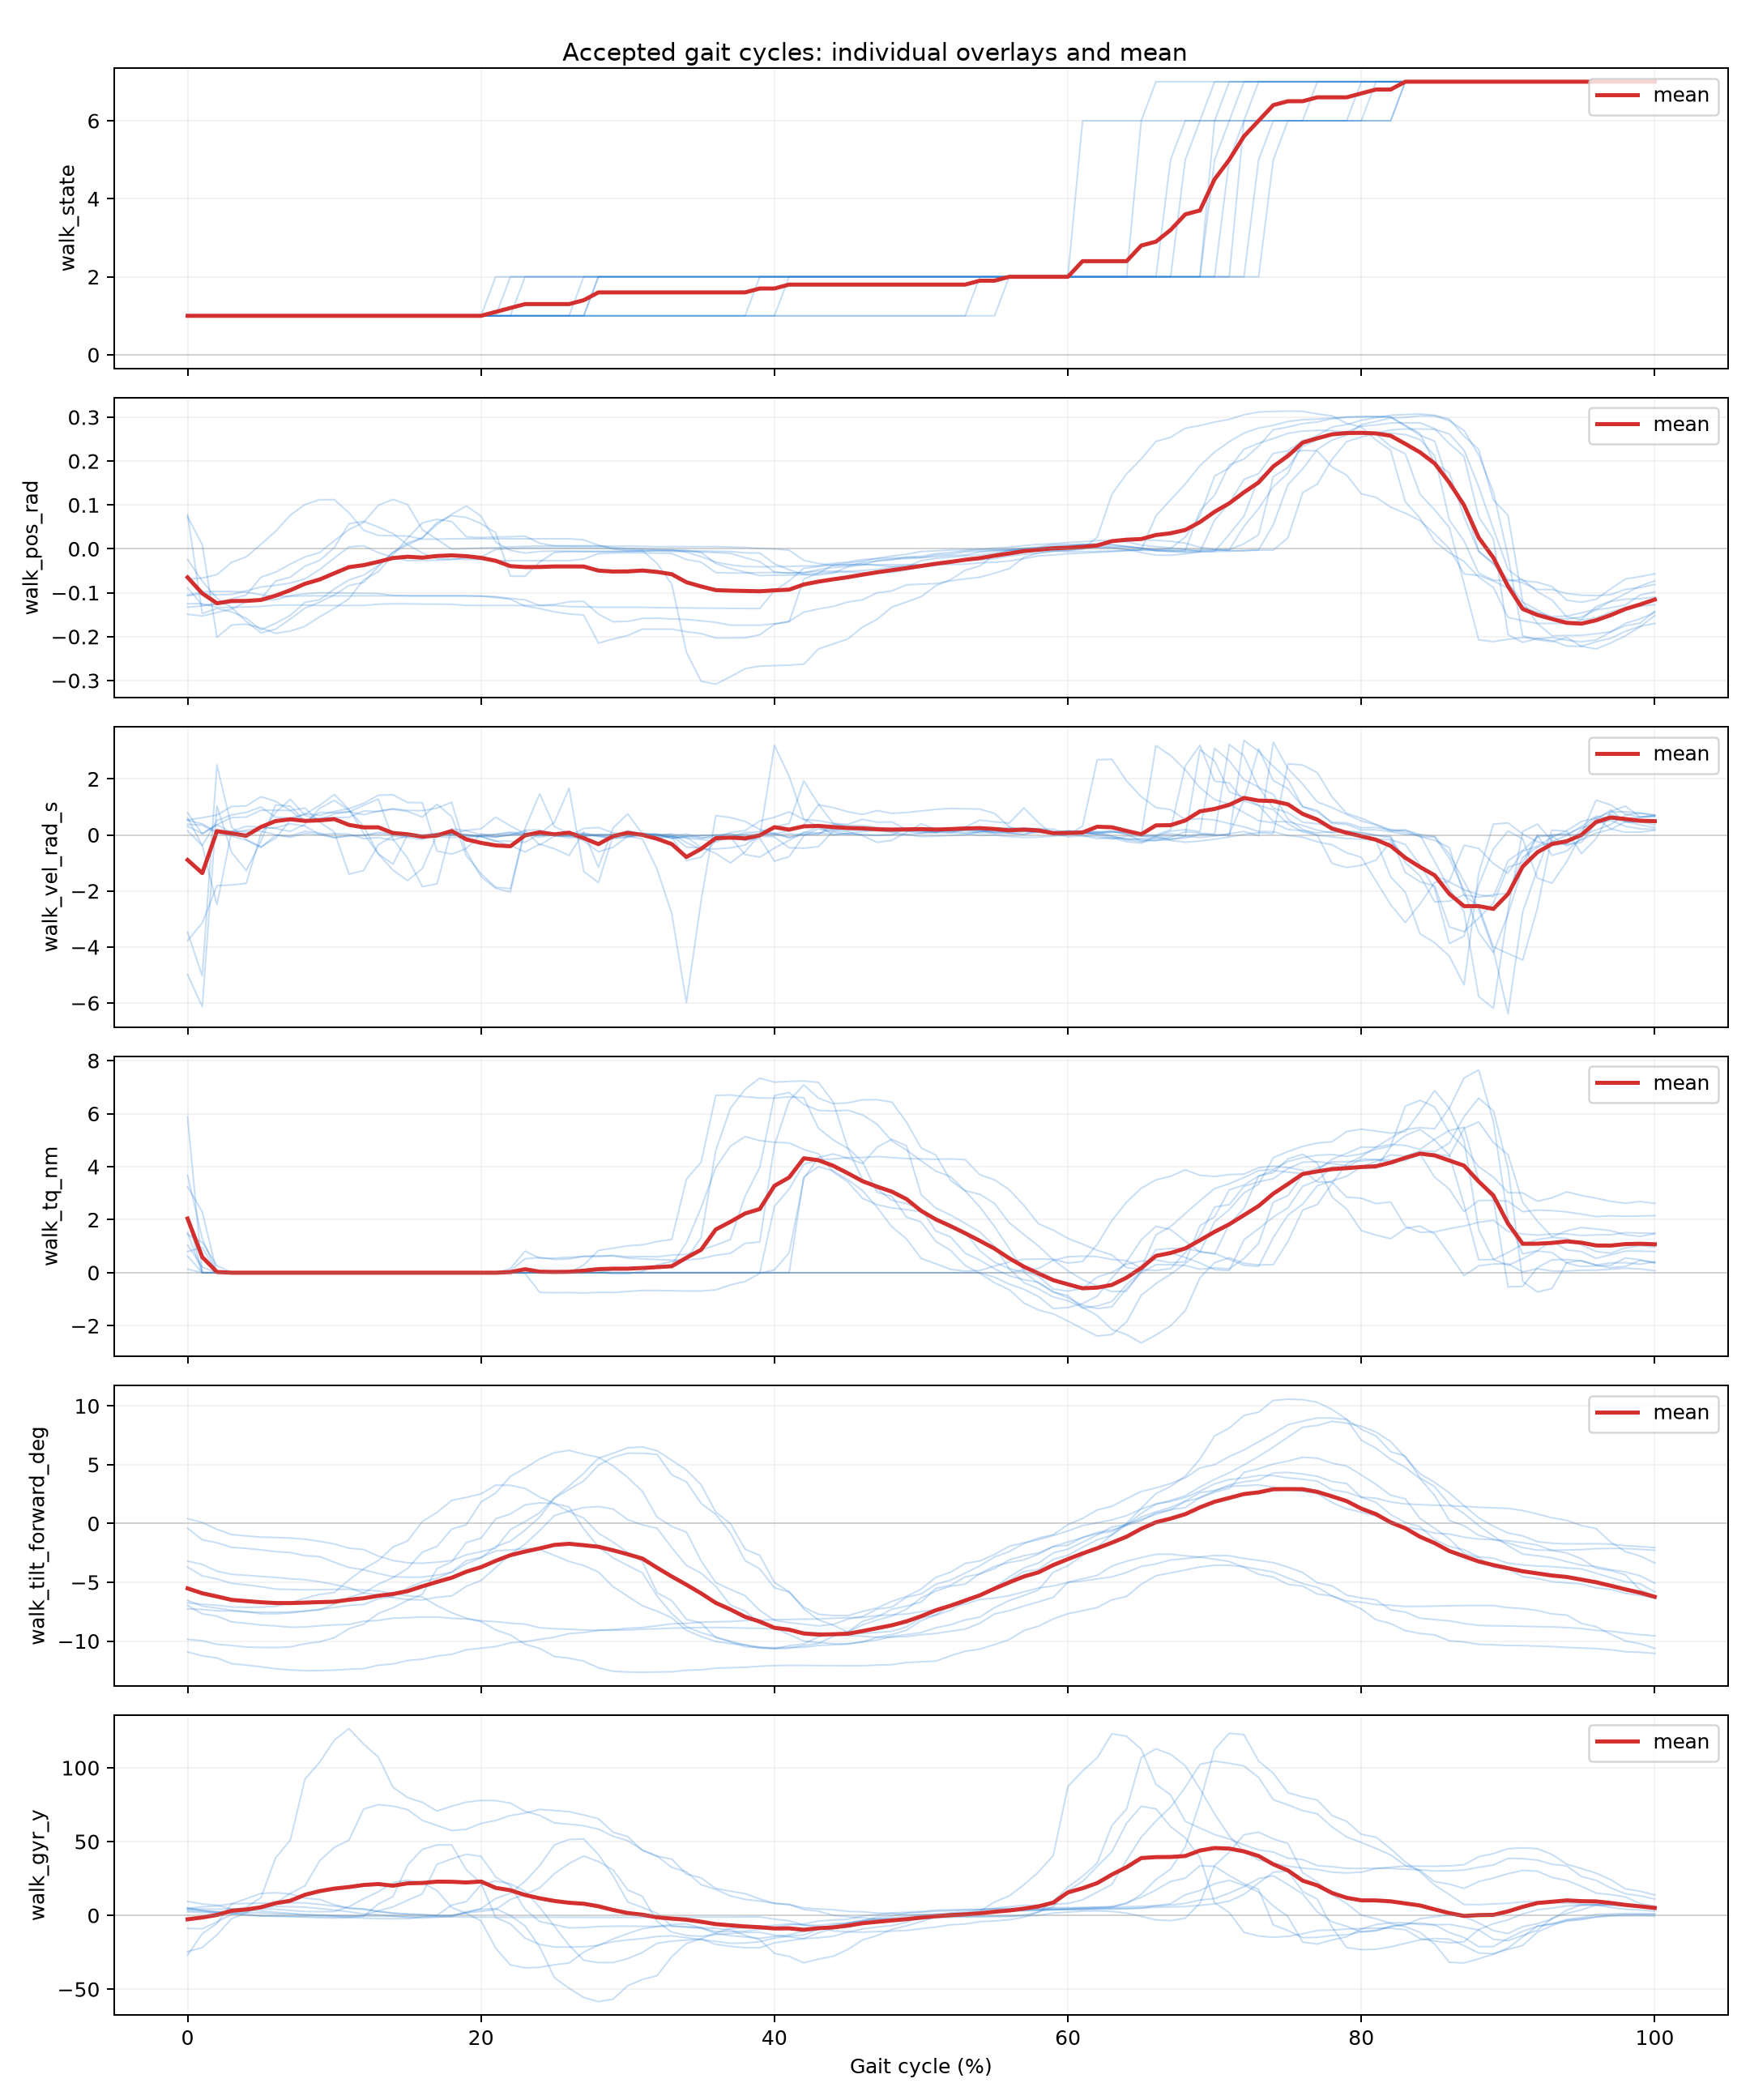

The file beside this chart, header and first rows:
cycle_index, gait_percent, segment_id, walk_dt_ms, walk_exec_ms, walk_out, walk_state, walk_tilt_forward_deg, walk_pos_rad, walk_vel_rad_s, walk_tq_nm, walk_temp_c, walk_vbus_v, walk_err_code, walk_fb_age_ms, walk_typical_stride_ms, walk_effective_step_count, walk_tilt_accel_deg, walk_acc_x, walk_acc_y, walk_acc_z, walk_gyr_x, walk_gyr_y, walk_gyr_z
2, 0.0, 1, 20.0, 0.0, 0, 1, -7.27, -0.107, 0.526, 0.798, 34.0, 28.11, 0, 19.0, 0.0, 11.0, -6.12, -0.11, -1.0, -0.15, 1.73, 3.28, 2.83
2, 1.0, 1, 20.0, 0.0, 0, 1, -7.309, -0.1023, 0.3941, 0.9558, 34.78, 28.11, 0, 19.0, 0.0, 11.0, -6.34, -0.11, -1.0, -0.15, 1.981, 2.911, 1.519
2, 2.0, 1, 20.0, 0.0, 0, 1, -7.422, -0.1049, 0.111, 0.0, 35.0, 28.14, 0, 12.0, 0.0, 11.0, -6.691, -0.12, -0.99, -0.16, 3.068, 1.603, -1.98
2, 3.0, 1, 20.0, 0.0, 0, 1, -7.443, -0.1039, 0.1329, 0.0, 35.0, 28.14, 0, 12.0, 0.0, 11.0, -6.707, -0.12, -0.99, -0.16, 3.382, 1.299, -2.65
2, 4.0, 1, 20.0, 0.0, 0, 1, -7.533, -0.0956, 0.309, 0.0, 35.0, 28.17, 0, 12.0, 0.0, 11.0, -6.62, -0.1172, -0.99, -0.16, 5.086, 0.0832, -5.53
2, 5.0, 1, 20.0, 0.0, 0, 1, -7.548, -0.0869, 0.2818, 0.0, 35.0, 28.14, 0, 12.0, 0.0, 11.0, -6.494, -0.11, -0.99, -0.16, 6.067, -0.3355, -6.99
2, 6.0, 1, 20.0, 0.0, 0, 1, -7.55, -0.08316, 0.2336, 0.0, 35.0, 28.14, 0, 12.0, 0.0, 11.0, -6.409, -0.11, -0.99, -0.1529, 6.607, -0.5191, -7.79
2, 7.0, 1, 20.0, 0.0, 0, 1, -7.53, -0.07804, 0.125, 0.0, 35.0, 28.14, 0, 12.0, 0.0, 11.0, -6.271, -0.11, -0.99, -0.15, 7.443, -0.7681, -8.991
2, 8.0, 1, 20.0, 0.0, 0, 1, -7.443, -0.06848, 0.3797, 0.0, 35.0, 28.15, 0, 12.0, 0.0, 11.0, -5.986, -0.1, -0.9928, -0.15, 9.229, -1.166, -11.37
2, 9.0, 1, 20.0, 0.0, 0, 1, -7.307, -0.04718, 0.9492, 0.0, 35.0, 28.14, 0, 12.0, 0.0, 11.0, -5.777, -0.1, -1.0, -0.1487, 11, -1.559, -14.26
2, 10.0, 1, 20.0, 0.0, 0, 1, -7.143, -0.021, 1.235, 0.0, 35.0, 28.14, 0, 12.0, 0.0, 11.0, -5.613, -0.1, -1.0, -0.14, 12.57, -1.82, -18.16
2, 11.0, 1, 20.0, 0.0, 0, 1, -6.967, 0.00445, 0.8784, 0.0, 35.0, 28.18, 0, 12.0, 0.0, 11.0, -5.413, -0.0991, -1.001, -0.14, 13.57, -1.367, -22.65
2, 12.0, 1, 20.0, 0.0, 0, 1, -6.888, 0.007067, 0.3111, 0.0, 35.0, 28.16, 0, 12.0, 0.0, 11.0, -5.313, -0.09387, -1.006, -0.14, 13.7, -0.7072, -24.5
2, 13.0, 1, 20.0, 0.0, 0, 1, -6.403, -0.008665, -0.6733, 0.0, 35.0, 28.14, 0, 12.0, 0.0, 11.0, -4.701, -0.08, -1.022, -0.1421, 12.21, 7.821, -32.48
2, 14.0, 1, 20.0, 0.0, 0, 1, -6.222, -0.01887, -1.042, 0.0, 35.0, 28.14, 0, 12.0, 0.0, 11.0, -4.552, -0.08, -1.03, -0.1499, 10.97, 12.69, -33.84
2, 15.0, 1, 20.0, 0.0, 0, 1, -5.484, -0.027, 0.0076, 0.0, 35.0, 28.14, 0, 12.0, 0.0, 11.0, -5.625, -0.101, -1.04, -0.15, 4.843, 34.15, -29.73
2, 16.0, 1, 20.0, 0.0, 0, 1, -4.958, -0.026, -0.04186, 0.0, 35.0, 28.14, 0, 12.0, 0.0, 11.0, -7.658, -0.1418, -1.05, -0.14, 1.063, 44.77, -21.97
2, 17.0, 1, 20.0, 0.0, 0, 1, -4.667, -0.026, 0.05155, 0.0, 35.0, 28.14, 0, 12.0, 0.0, 11.0, -9.071, -0.1653, -1.05, -0.14, -0.5929, 47.73, -16.68
2, 18.0, 1, 20.0, 0.0, 0, 1, -4.119, -0.02448, 0.05236, 0.0, 35.0, 28.15, 0, 12.0, 0.0, 11.0, -11.67, -0.2178, -1.05, -0.13, -2.803, 47.77, -6.427
2, 19.0, 1, 20.0, 1.0, 0, 1, -3.159, -0.02034, 0.163, 0.0, 35.0, 28.14, 0, 13.0, 0.0, 11.0, -14.93, -0.2783, -1.06, -0.13, -4.008, 30.89, 10.74
2, 20.0, 1, 20.0, 1.0, 0, 1, -2.883, -0.0186, 0.2204, 0.0, 35.0, 28.14, 0, 13.0, 0.0, 11.0, -15.24, -0.287, -1.06, -0.13, -3.685, 21.85, 15.19
2, 21.0, 1, 20.0, 1.0, 0, 1, -2.326, -0.0013, 0.6385, 0.0, 35.0, 28.14, 0, 13.0, 0.0, 11.0, -14.32, -0.2703, -1.05, -0.13, -2.289, -1.45, 23.52
2, 22.0, 1, 20.0, 1.0, 0, 1, -2.253, 0.00054, 0.3248, 0.0, 35.0, 28.16, 0, 13.0, 0.0, 11.0, -13.76, -0.2597, -1.05, -0.1351, -2.018, -5.718, 24.87
2, 23.0, 1, 20.0, 1.0, 0, 1, -2.132, 0.002, 0.04827, 0.0, 35.0, 28.14, 0, 13.0, 0.0, 11.0, -11.85, -0.2167, -1.039, -0.1511, -1.569, -15.39, 28.42
2, 24.0, 1, 20.0, 1.0, 0, 1, -2.211, 0.002, -0.01856, 0.0, 35.0, 28.14, 0, 13.0, 0.0, 11.0, -9.671, -0.1764, -1.023, -0.1668, -1.898, -19.65, 31.42
2, 25.0, 1, 20.0, 2.0, 0, 1, -2.715, 0.002, 0.06125, 0.0, 35.0, 28.17, 0, 14.0, 0.0, 11.0, -5.928, -0.1025, -0.9875, -0.1825, -3.905, -21.39, 34.94
2, 26.0, 1, 20.0, 2.0, 0, 1, -3.227, 0.002, 0.01654, 0.0, 35.0, 28.14, 0, 14.0, 0.0, 11.0, -3.555, -0.0636, -0.9718, -0.19, -5.834, -21.46, 35.59
2, 27.0, 1, 20.0, 2.0, 0, 1, -3.575, 0.002, 0.07643, 0.0, 35.0, 28.17, 0, 14.0, 0.0, 11.0, -2.231, -0.03915, -0.963, -0.19, -7.064, -21.23, 35.35
2, 28.0, 1, 20.0, 1.04, 6, 2, -4.122, 0.002, -0.04404, 0.0, 34.04, 28.14, 0, 13.04, 0.0, 11.0, -0.3684, -0.0108, -0.9504, -0.19, -8.93, -20.39, 34.37
2, 29.0, 1, 20.0, 0.0, 6, 2, -5.38, 0.00047, -0.1087, 0.1066, 34.53, 28.14, 0, 18.0, 0.0, 11.0, 2.616, 0.0406, -0.9247, -0.19, -12.71, -15.96, 30.21
2, 30.0, 1, 20.0, 1.0, 6, 2, -6.192, -0.001, -0.0598, 0.1102, 34.0, 28.14, 0, 19.0, 0.0, 11.0, 3.673, 0.06, -0.92, -0.18, -14.83, -12.31, 26.69
2, 31.0, 1, 20.0, 0.33, 6, 2, -6.995, -0.00167, 0.02517, 0.2078, 34.0, 28.14, 0, 18.33, 0.0, 11.0, 4.037, 0.0667, -0.92, -0.18, -16.72, -9.04, 22.61
2, 32.0, 1, 20.0, 0.62, 6, 2, -7.464, -0.002, 0.00742, 0.2066, 34.0, 28.14, 0, 18.62, 0.0, 11.0, 4.002, 0.0638, -0.92, -0.18, -17.77, -7.527, 20
2, 33.0, 1, 20.0, 1.0, 6, 2, -8.023, -0.002, 0.01784, 0.2948, 34.0, 28.14, 0, 19.0, 0.0, 11.0, 3.757, 0.06, -0.92, -0.18, -19, -6.138, 16.69
2, 34.0, 1, 20.0, 1.0, 6, 2, -9.081, -0.00766, -0.2689, 1.135, 34.0, 28.13, 0, 19.0, 0.0, 11.0, 2.389, 0.0362, -0.9338, -0.1762, -20.61, -5.671, 9.547
2, 35.0, 1, 20.0, 1.0, 6, 2, -9.614, -0.0177, -0.5088, 2.45, 34.0, 28.04, 0, 19.0, 0.0, 11.0, 0.8715, 0.011, -0.9495, -0.17, -19.58, -8.432, 4.766
2, 36.0, 1, 20.0, 1.0, 6, 2, -10.03, -0.03016, -0.4993, 3.966, 34.0, 27.88, 0, 19.0, 0.0, 11.0, -0.714, -0.0104, -0.9804, -0.1396, -17.08, -12.18, -0.3968
2, 37.0, 1, 20.0, 1.0, 6, 2, -10.22, -0.03654, -0.4609, 4.775, 34.0, 27.79, 0, 19.0, 0.0, 11.0, -1.457, -0.02363, -0.9973, -0.1227, -15.59, -13.77, -3.203
2, 38.0, 1, 20.0, 1.0, 6, 2, -10.32, -0.04021, -0.3599, 5.133, 34.0, 27.73, 0, 19.0, 0.0, 11.0, -1.87, -0.02887, -1.008, -0.1123, -14.68, -14.57, -4.935
2, 39.0, 1, 20.0, 1.0, 6, 2, -10.52, -0.041, 0.01241, 4.983, 34.0, 27.73, 0, 19.0, 0.0, 11.0, -2.625, -0.05, -1.032, -0.0954, -12.55, -15.57, -9.155
2, 40.0, 1, 20.0, 1.0, 6, 2, -10.66, -0.0406, -0.0004, 4.919, 34.0, 27.76, 0, 19.0, 0.0, 11.0, -3.198, -0.06, -1.064, -0.074, -8.314, -14.22, -16.35
2, 41.0, 1, 20.0, 1.0, 6, 2, -10.61, -0.04, 0.04191, 4.896, 34.0, 27.76, 0, 19.0, 0.0, 11.0, -3.199, -0.06, -1.07, -0.08, -7.204, -13.2, -17.54
2, 42.0, 1, 20.0, 1.0, 6, 2, -10.38, -0.039, 0.00716, 4.647, 34.0, 27.77, 0, 19.0, 0.0, 11.0, -3.127, -0.06, -1.065, -0.09, -5.282, -10.7, -18.69
2, 43.0, 1, 20.0, 1.0, 6, 2, -10.2, -0.03849, 0.05766, 4.487, 34.0, 27.79, 0, 19.0, 0.0, 11.0, -3.085, -0.06, -1.06, -0.0951, -4.594, -9.443, -18.69
2, 44.0, 1, 20.0, 1.0, 6, 2, -9.598, -0.03284, 0.2048, 3.803, 34.0, 27.86, 0, 19.0, 0.0, 11.0, -3.042, -0.06, -1.05, -0.1208, -3.463, -6.516, -17.92
2, 45.0, 1, 20.0, 1.0, 6, 2, -9.239, -0.03002, 0.1722, 3.428, 34.0, 27.91, 0, 19.0, 0.0, 11.0, -3.067, -0.06, -1.047, -0.1333, -3.043, -5.218, -17.48
2, 46.0, 1, 20.0, 1.0, 6, 2, -8.623, -0.02456, 0.1589, 2.804, 34.0, 27.98, 0, 19.0, 0.0, 11.0, -3.086, -0.06, -1.03, -0.15, -2.413, -3.372, -16.95
2, 47.0, 1, 20.0, 1.0, 6, 2, -8.212, -0.02221, 0.1536, 2.567, 34.39, 28.0, 0, 19.0, 0.0, 11.0, -3.046, -0.05605, -1.026, -0.1539, -2.002, -2.35, -16.66
2, 48.0, 1, 20.0, 1.0, 6, 2, -7.867, -0.02064, 0.09688, 2.444, 35.0, 28.01, 0, 19.0, 0.0, 11.0, -2.974, -0.05, -1.02, -0.1636, -1.657, -1.608, -16.35
2, 49.0, 1, 20.0, 1.0, 6, 2, -7.286, -0.02, 0.01103, 2.38, 35.0, 28.04, 0, 19.0, 0.0, 11.0, -2.78, -0.05, -1.011, -0.17, -1.048, -0.602, -15.6
2, 50.0, 1, 20.0, 1.0, 6, 2, -6.325, -0.0195, 0.052, 2.303, 35.0, 28.04, 0, 19.0, 0.0, 11.0, -2.32, -0.04, -1.01, -0.185, 0.19, 0.53, -13.54
2, 51.0, 1, 20.0, 1.0, 6, 2, -5.745, -0.01786, 0.1066, 2.041, 35.0, 28.04, 0, 19.0, 0.0, 11.0, -2.061, -0.0393, -1.0, -0.19, 1.113, 1.073, -12.18
2, 52.0, 1, 20.0, 1.0, 6, 2, -5.335, -0.01536, 0.161, 1.696, 35.0, 28.07, 0, 19.0, 0.0, 11.0, -1.917, -0.03, -1.0, -0.19, 1.829, 1.453, -11.36
2, 53.0, 1, 20.0, 1.0, 6, 2, -5.152, -0.01379, 0.1756, 1.519, 35.0, 28.07, 0, 19.0, 0.0, 11.0, -1.859, -0.03, -1.0, -0.19, 2.169, 1.63, -11.07
2, 54.0, 1, 20.0, 1.0, 6, 2, -4.255, -0.00722, 0.1403, 0.8256, 35.0, 28.11, 0, 19.0, 0.0, 11.0, -1.635, -0.03, -1.0, -0.2, 4.002, 2.473, -10.4
2, 55.0, 1, 20.0, 1.0, 6, 2, -3.645, -0.00465, 0.1067, 0.3957, 35.0, 28.14, 0, 19.0, 0.0, 11.0, -1.438, -0.0265, -1.0, -0.2, 5.537, 3.021, -10.57
2, 56.0, 1, 20.0, 1.0, 6, 2, -3.317, -0.00308, 0.07276, 0.1549, 35.0, 28.14, 0, 19.0, 0.0, 11.0, -1.3, -0.02, -1.0, -0.1954, 6.452, 3.296, -10.83
2, 57.0, 1, 20.0, 1.0, 6, 2, -3.094, -0.001755, 0.01455, 0.01853, 35.0, 28.14, 0, 19.0, 0.0, 11.0, -1.191, -0.02, -1.0, -0.19, 7.108, 3.464, -11.09
2, 58.0, 1, 20.0, 1.0, 6, 2, -2.604, 0.00106, 0.1705, -0.393, 35.0, 28.14, 0, 19.0, 0.0, 11.0, -0.8986, -0.0194, -1.0, -0.19, 8.642, 3.736, -11.86
2, 59.0, 1, 20.0, 1.0, 6, 2, -1.953, 0.00463, 0.05971, -0.7048, 35.0, 28.12, 0, 19.0, 0.0, 11.0, -0.3751, -0.01, -1.0, -0.1837, 10.94, 3.954, -13.21
... 950 more rows
